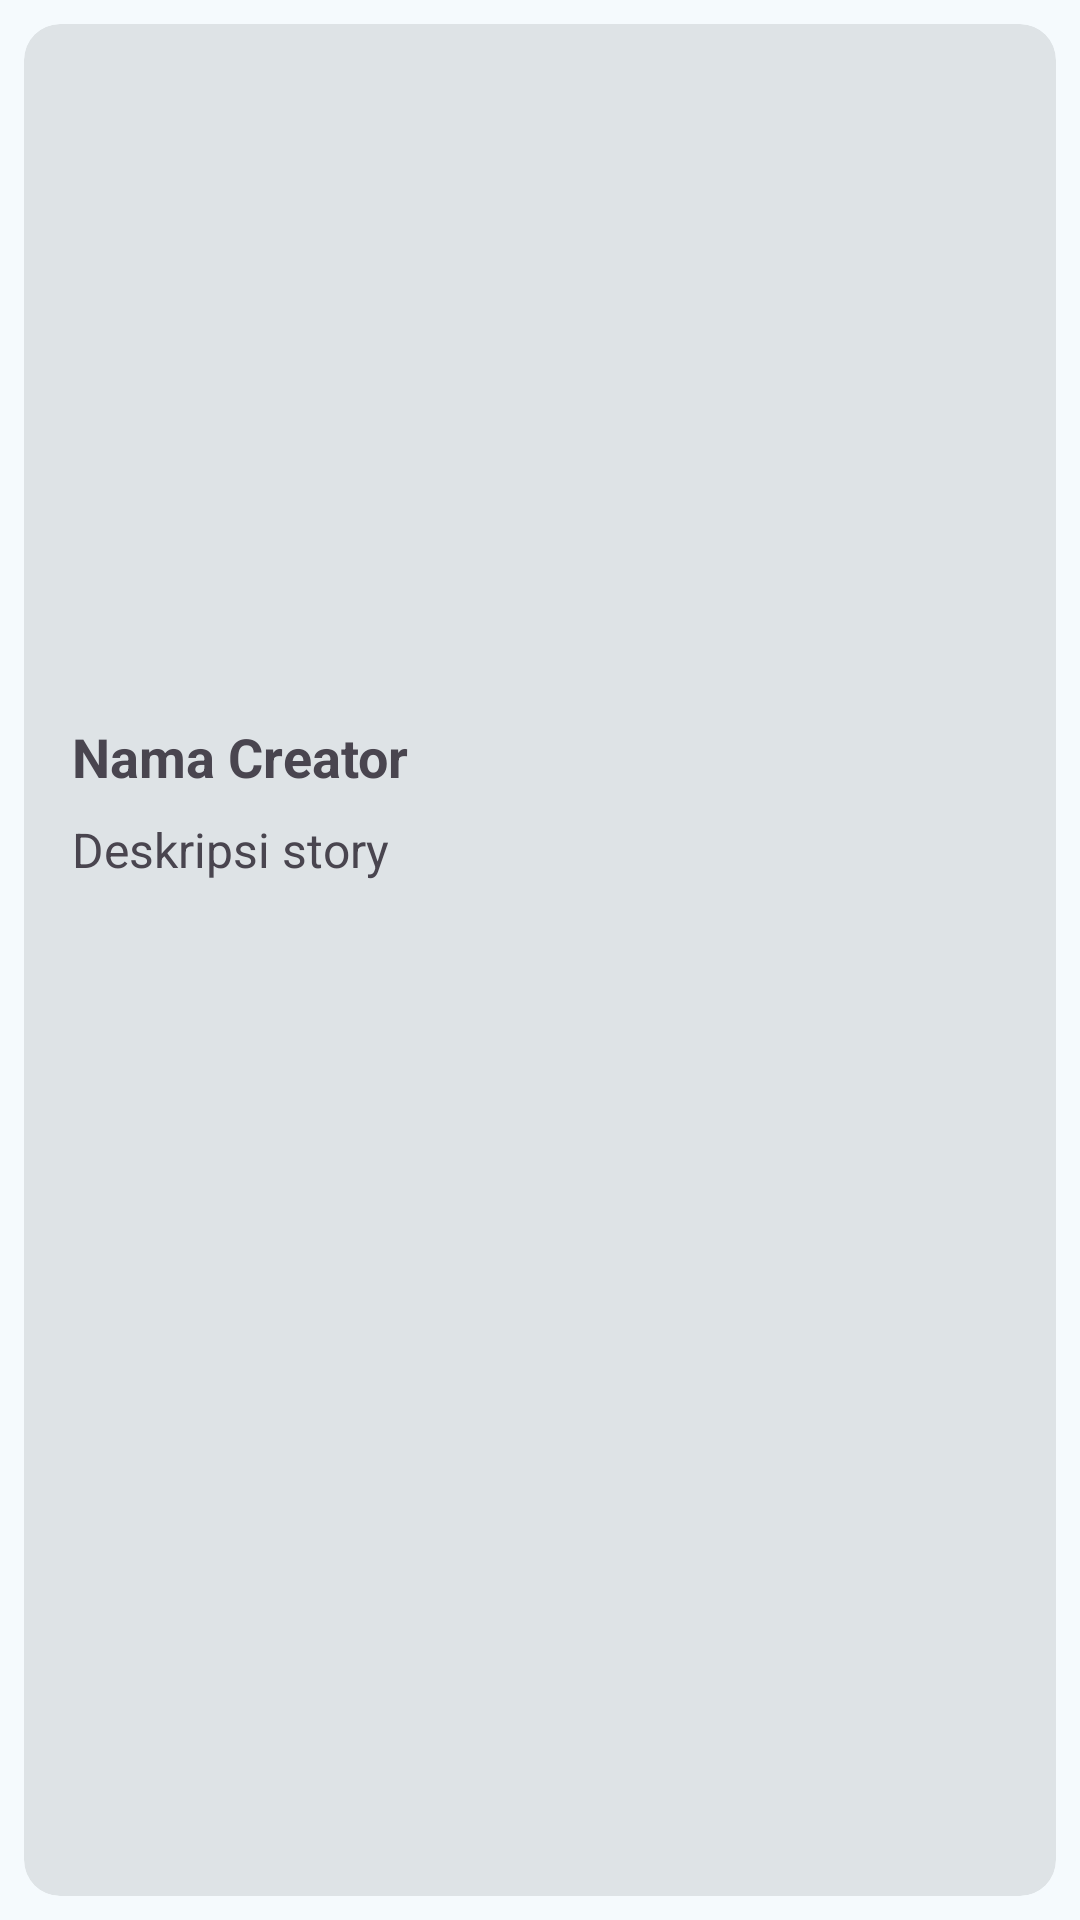

Produce the Android XML layout that renders to this screen, including the resource entries it uses.
<!-- AndroidManifest.xml: application theme Theme.StoryApplication -->
<!-- res/layout/activity_detail.xml -->
<?xml version="1.0" encoding="utf-8"?>
<LinearLayout xmlns:android="http://schemas.android.com/apk/res/android"
    xmlns:app="http://schemas.android.com/apk/res-auto"
    xmlns:tools="http://schemas.android.com/tools"
    android:id="@+id/main"
    android:layout_width="match_parent"
    android:layout_height="match_parent"
    android:orientation="vertical"
    tools:context=".view.detail.DetailActivity">

    <com.google.android.material.card.MaterialCardView
        style="?attr/materialCardViewFilledStyle"
        android:id="@+id/cv_listStory"
        android:layout_width="match_parent"
        android:layout_height="match_parent"
        android:layout_margin="8dp">

        <LinearLayout
            android:layout_width="match_parent"
            android:layout_height="wrap_content"
            android:orientation="vertical"
            android:padding="16dp">

            <ImageView
                android:id="@+id/ivDetailStory"
                android:layout_width="match_parent"
                android:layout_height="200dp"
                android:scaleType="centerCrop"
                tools:src="@tools:sample/avatars"/>

            <TextView
                android:id="@+id/tvDetailName"
                android:layout_width="match_parent"
                android:layout_height="wrap_content"
                android:textStyle="bold"
                android:textSize="18sp"
                android:text="@string/tvName"
                android:layout_marginTop="16dp"/>

            <TextView
                android:id="@+id/tvDetailDescription"
                android:layout_width="match_parent"
                android:layout_height="wrap_content"
                android:textSize="16sp"
                android:text="@string/tvDescription"
                android:layout_marginTop="8dp"/>
        </LinearLayout>

    </com.google.android.material.card.MaterialCardView>

    <com.google.android.material.progressindicator.LinearProgressIndicator
        android:id="@+id/progressBar"
        android:layout_width="match_parent"
        android:layout_height="wrap_content"
        android:indeterminate="true"
        android:visibility="gone"
        app:layout_constraintEnd_toEndOf="parent"
        app:layout_constraintStart_toStartOf="parent"
        app:layout_constraintTop_toTopOf="parent"
        tools:visibility="visible" />

</LinearLayout>
<!-- resources referenced by this layout -->
<resources>
  <string name="tvDescription">Deskripsi story</string>
  <string name="tvName">Nama Creator</string>
  <style name="Theme.StoryApplication" parent="Base.Theme.StoryApplication" />
  <color name="md_theme_primary">#0A6780</color>
  <color name="md_theme_onPrimary">#FFFFFF</color>
  <color name="md_theme_primaryContainer">#B9EAFF</color>
  <color name="md_theme_onPrimaryContainer">#001F29</color>
  <color name="md_theme_secondary">#4C626B</color>
  <color name="md_theme_onSecondary">#FFFFFF</color>
  <color name="md_theme_secondaryContainer">#CFE6F1</color>
  <color name="md_theme_onSecondaryContainer">#071E26</color>
  <color name="md_theme_tertiary">#5B5B7E</color>
  <color name="md_theme_onTertiary">#FFFFFF</color>
  <color name="md_theme_tertiaryContainer">#E1E0FF</color>
  <color name="md_theme_onTertiaryContainer">#171837</color>
  <color name="md_theme_error">#BA1A1A</color>
  <color name="md_theme_onError">#FFFFFF</color>
  <color name="md_theme_errorContainer">#FFDAD6</color>
  <color name="md_theme_onErrorContainer">#410002</color>
  <color name="md_theme_background">#F5FAFD</color>
  <color name="md_theme_onBackground">#171C1F</color>
  <color name="md_theme_surface">#F5FAFD</color>
  <color name="md_theme_onSurface">#171C1F</color>
  <color name="md_theme_surfaceVariant">#DCE4E8</color>
  <color name="md_theme_onSurfaceVariant">#40484C</color>
  <color name="md_theme_outline">#70787C</color>
  <color name="md_theme_outlineVariant">#BFC8CC</color>
  <color name="md_theme_inverseSurface">#2C3134</color>
  <color name="md_theme_inverseOnSurface">#EDF1F4</color>
  <color name="md_theme_inversePrimary">#89D0ED</color>
  <color name="md_theme_primaryFixed">#B9EAFF</color>
  <color name="md_theme_onPrimaryFixed">#001F29</color>
  <color name="md_theme_primaryFixedDim">#89D0ED</color>
  <color name="md_theme_onPrimaryFixedVariant">#004D61</color>
  <color name="md_theme_secondaryFixed">#CFE6F1</color>
  <color name="md_theme_onSecondaryFixed">#071E26</color>
  <color name="md_theme_secondaryFixedDim">#B3CAD5</color>
  <color name="md_theme_onSecondaryFixedVariant">#354A53</color>
  <color name="md_theme_tertiaryFixed">#E1E0FF</color>
  <color name="md_theme_onTertiaryFixed">#171837</color>
  <color name="md_theme_tertiaryFixedDim">#C4C3EB</color>
  <color name="md_theme_onTertiaryFixedVariant">#434465</color>
  <color name="md_theme_surfaceDim">#D6DBDE</color>
  <color name="md_theme_surfaceBright">#F5FAFD</color>
  <color name="md_theme_surfaceContainerLowest">#FFFFFF</color>
  <color name="md_theme_surfaceContainerLow">#F0F4F7</color>
  <color name="md_theme_surfaceContainer">#EAEEF2</color>
  <color name="md_theme_surfaceContainerHigh">#E4E9EC</color>
  <color name="md_theme_surfaceContainerHighest">#DEE3E6</color>
</resources>
